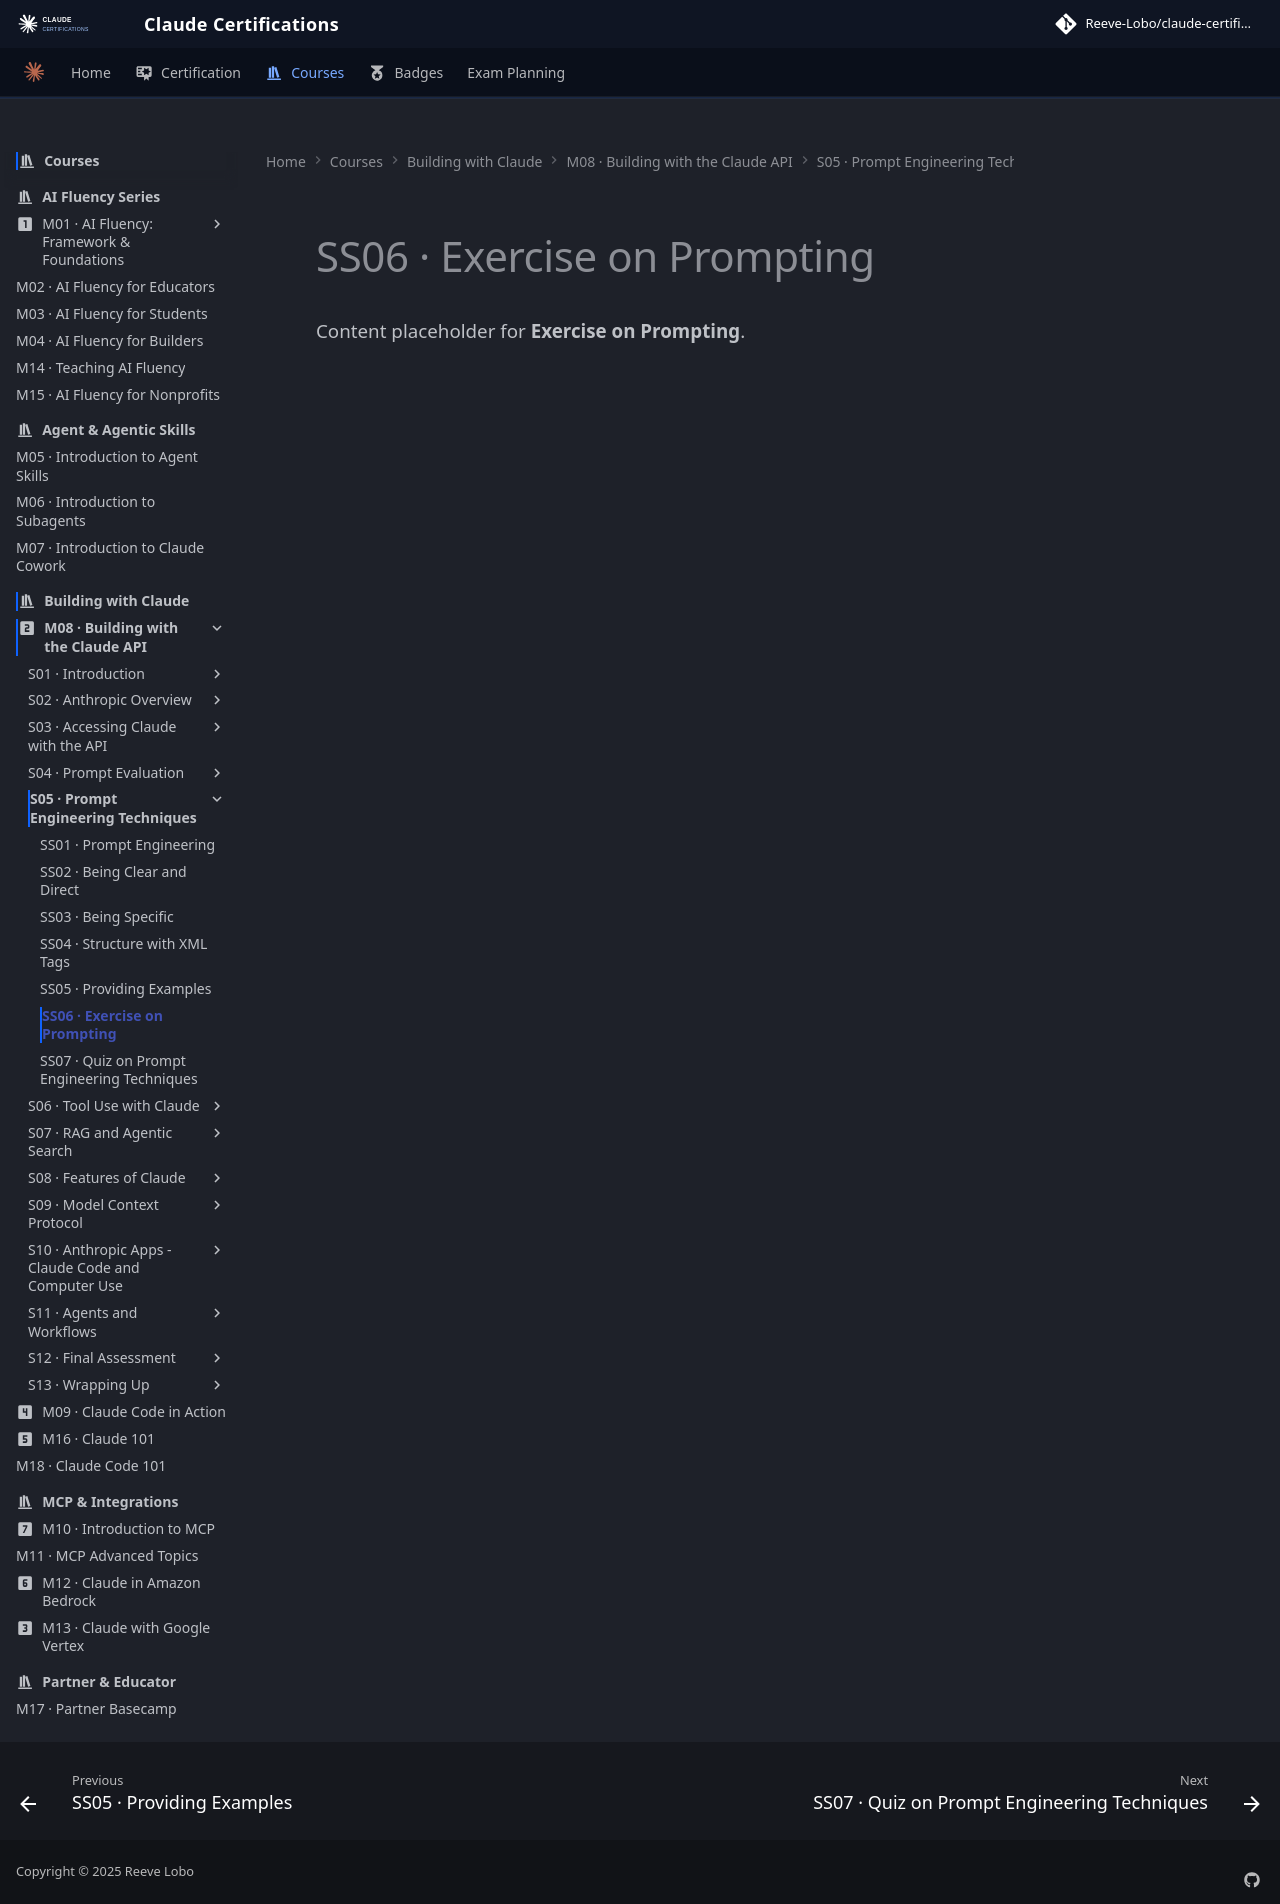

repository: reevelobo/anthropic-certified · page: modules/m08_building_with_the_claude_api/s05_prompt_engineering_techniques/ss06_exercise_on_prompting/index.html · generator: mkdocs

# SS06 · Exercise on Prompting

Content placeholder for **Exercise on Prompting**.
